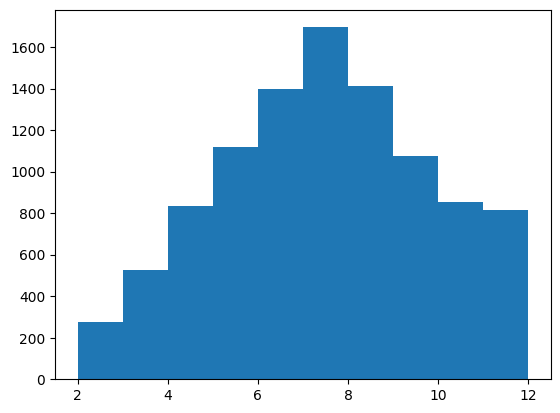

Recreate this plot in Python. (Note: this script raises an exception after producing the figure.)
"""
[redacted]
    功能:模拟掷骰子
    版本:4.0
    日期:06/07/2018
    2.0新增功能:模拟投掷两个骰子
    3.0新增功能:可视化投掷两个骰子的结果
    4.0新增功能:直方图可视化结果
"""

import random
import matplotlib.pyplot as plt

#解决中文显示问题
plt.rcParams['font.sans-serif'] = ['SimHei']
plt.rcParams['axes.unicode_minus'] = False

def roll_dice():
    """
    模拟掷骰子
    """
    roll = random.randint(1,6)
    return roll

def main():
    """
    主函数
    """
    total_times = 10000
    # 记录骰子和的结果
    roll_list = []

    for i in range(total_times):
        roll1 = roll_dice()
        roll2 = roll_dice()
        roll_list.append(roll1+roll2)

    # 数据可视化

    # 直方图(第一个参数为数据,bins为边界,normed为归一化,edgecolor为边界颜色,linewidth为边界的宽度
    plt.hist(roll_list,bins=range(2,13),normed=1,edgecolor='black',linewidth=1)
    plt.title('骰子点数统计')
    plt.xlabel('点数和')
    plt.ylabel('频率')
    plt.show()

if __name__=='__main__':
    main()